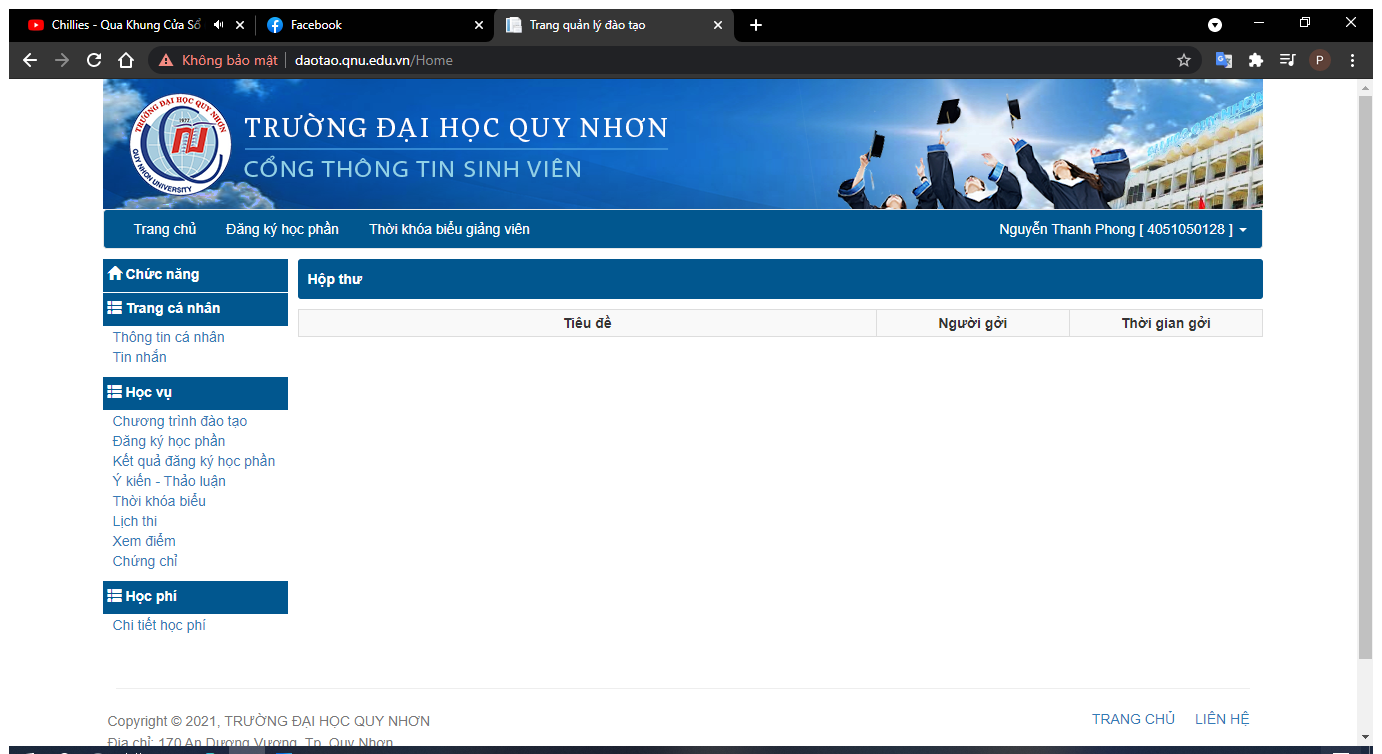
Workflow: logout

Step 1: Use Browser Chrome: Trang quản lý đào tạo in window 'Trang quản lý đào tạo' (chrome.exe)
